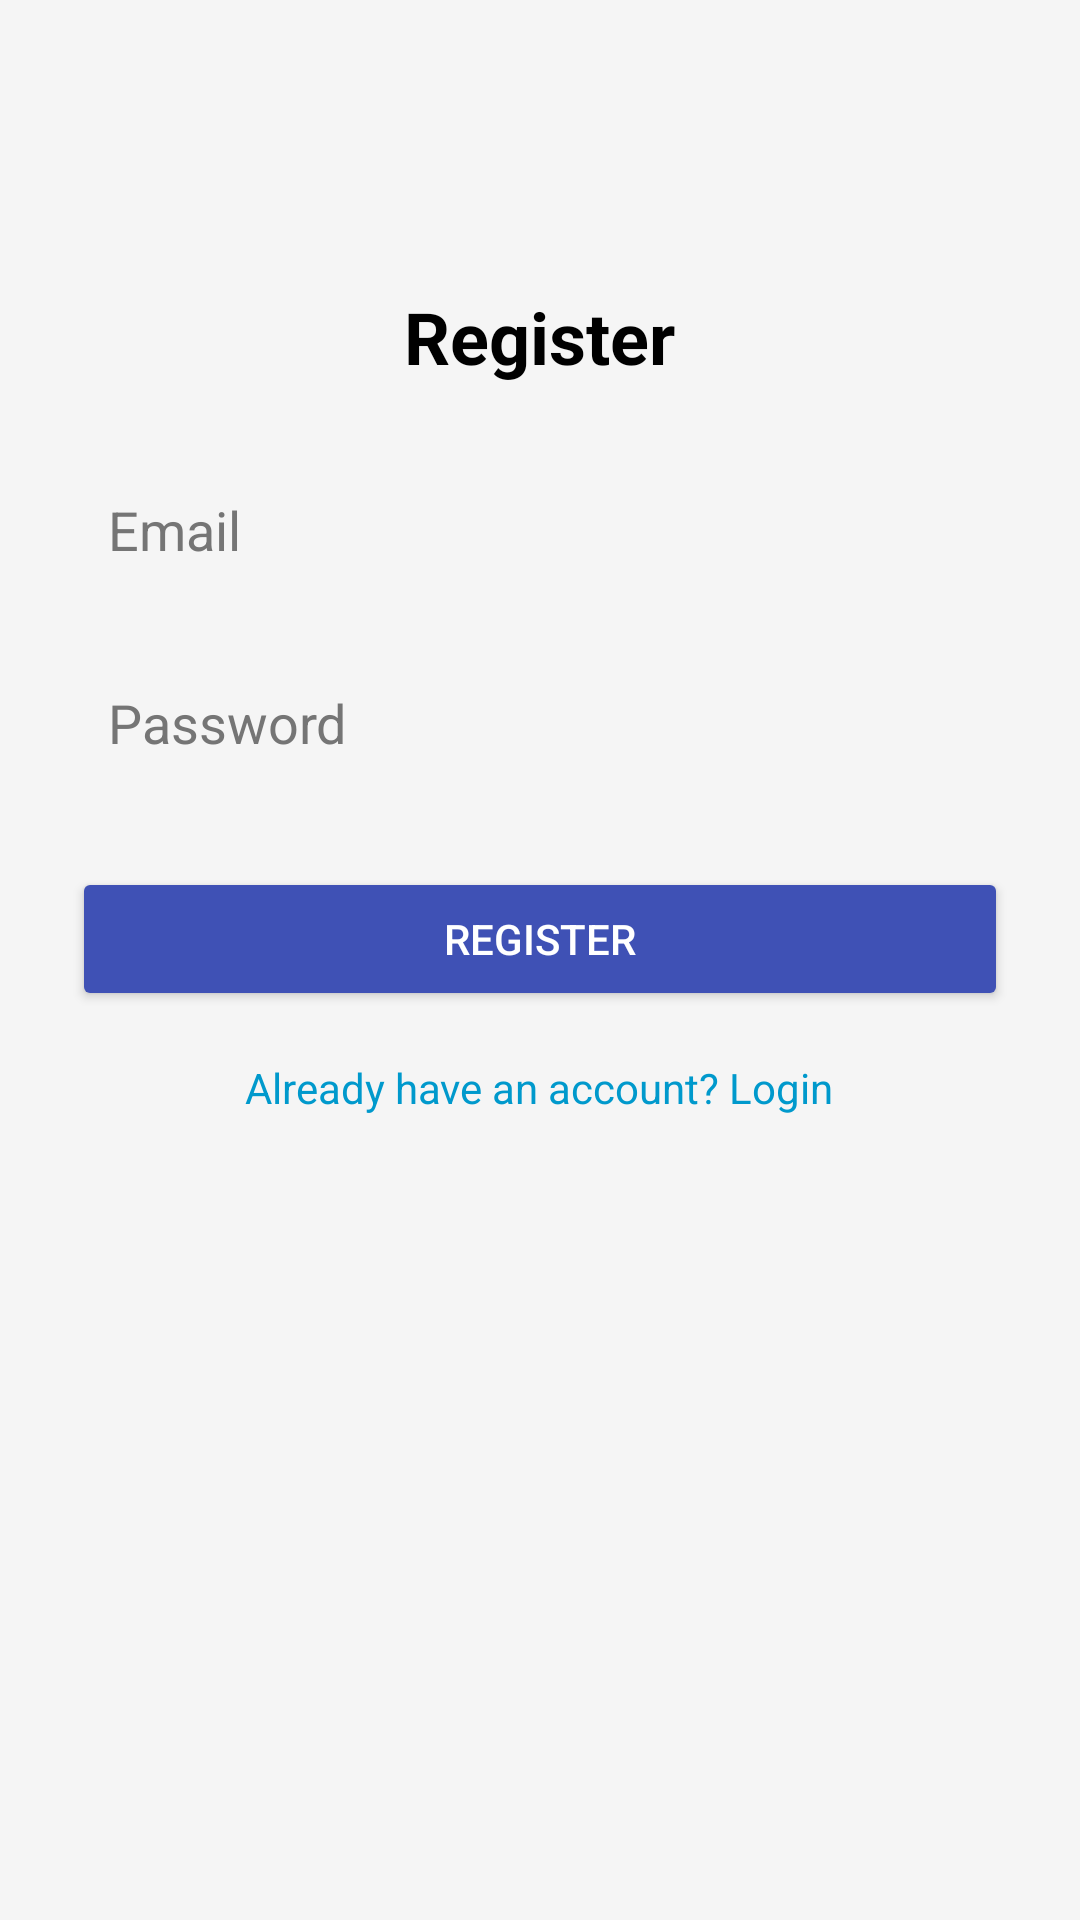

The Android layout XML behind this screen, and the referenced resources:
<!-- AndroidManifest.xml: application theme Theme.WeatherApp -->
<!-- res/layout/activity_register.xml -->
<ScrollView xmlns:android="http://schemas.android.com/apk/res/android"
    android:layout_width="match_parent"
    android:layout_height="match_parent"
    android:background="#F5F5F5">

    <LinearLayout
        android:padding="24dp"
        android:layout_marginTop="72dp"
        android:orientation="vertical"
        android:gravity="center"
        android:layout_width="match_parent"
        android:layout_height="wrap_content">

        <TextView
            android:text="@string/register"
            android:textSize="24sp"
            android:textStyle="bold"
            android:textColor="#000000"
            android:layout_gravity="center"
            android:layout_marginBottom="24dp"
            android:layout_width="wrap_content"
            android:layout_height="wrap_content" />

        <EditText
            android:id="@+id/etEmail"
            android:hint="@string/email"
            android:inputType="textEmailAddress"
            android:background="@drawable/edittext_background"
            android:padding="12dp"
            android:elevation="2dp"
            android:layout_marginBottom="16dp"
            android:textColor="#212121"
            android:textColorHint="#757575"
            android:layout_width="match_parent"
            android:layout_height="wrap_content" />

        <EditText
            android:id="@+id/etPassword"
            android:hint="@string/password"
            android:inputType="textPassword"
            android:background="@drawable/edittext_background"
            android:padding="12dp"
            android:elevation="2dp"
            android:layout_marginBottom="24dp"
            android:textColor="#212121"
            android:textColorHint="#757575"
            android:layout_width="match_parent"
            android:layout_height="wrap_content" />

        <Button
            android:id="@+id/btnRegister"
            android:text="@string/register"
            android:backgroundTint="#3F51B5"
            android:textColor="#FFFFFF"
            android:layout_marginBottom="16dp"
            android:layout_width="match_parent"
            android:layout_height="wrap_content" />

        <TextView
            android:id="@+id/tvGoToLogin"
            android:text="@string/already_have_account"
            android:textSize="14sp"
            android:textColor="@android:color/holo_blue_dark"
            android:layout_gravity="center"
            android:layout_width="wrap_content"
            android:layout_height="wrap_content" />
    </LinearLayout>
</ScrollView>
<!-- resources referenced by this layout -->
<resources>
  <!-- drawable edittext_background (drawable) -->
  <?xml version="1.0" encoding="utf-8"?>
  <selector xmlns:android="http://schemas.android.com/apk/res/android">
  
      <shape xmlns:android="http://schemas.android.com/apk/res/android"
          android:shape="rectangle">
          <solid android:color="#FFFFFF" />
          <corners android:radius="12dp" />
          <stroke android:width="1dp" android:color="#DDDDDD" />
          <padding android:left="10dp" android:right="10dp" />
      </shape>
  </selector>
  <string name="already_have_account">Already have an account? Login</string>
  <string name="email">Email</string>
  <string name="password">Password</string>
  <string name="register">Register</string>
  <style name="Theme.WeatherApp" parent="Theme.MaterialComponents.DayNight.DarkActionBar">
          <item name="colorPrimary">#6200EE</item>
          <item name="colorPrimaryVariant">#3700B3</item>
          <item name="colorOnPrimary">#FFFFFF</item>
          <item name="colorSecondary">#03DAC6</item>
          <item name="colorOnSecondary">#000000</item>
          <item name="android:forceDarkAllowed" tools:targetApi="q">true</item>
      </style>
</resources>
